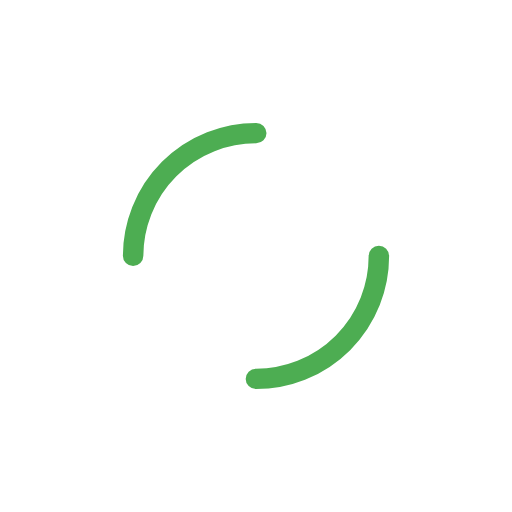
t = 0.00 s
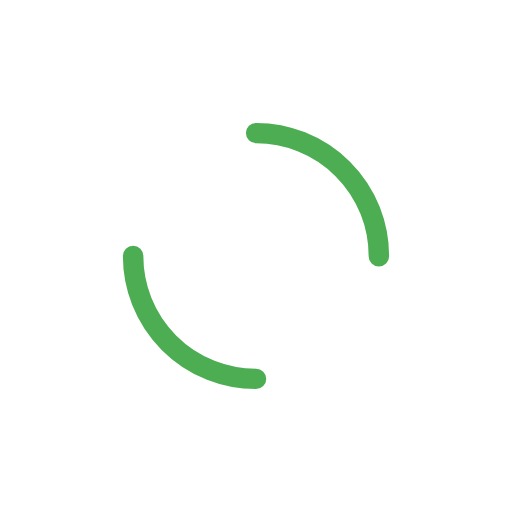
t = 0.25 s
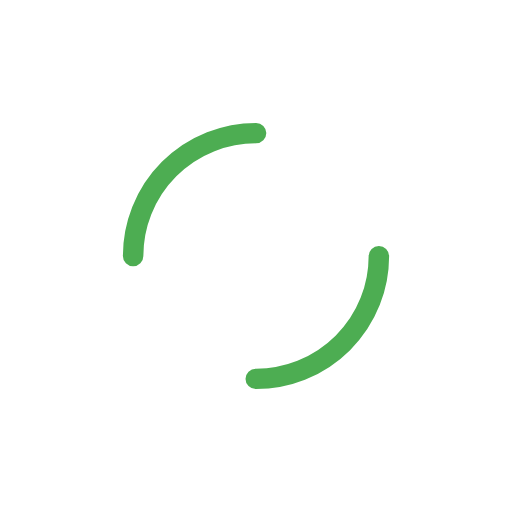
t = 0.50 s
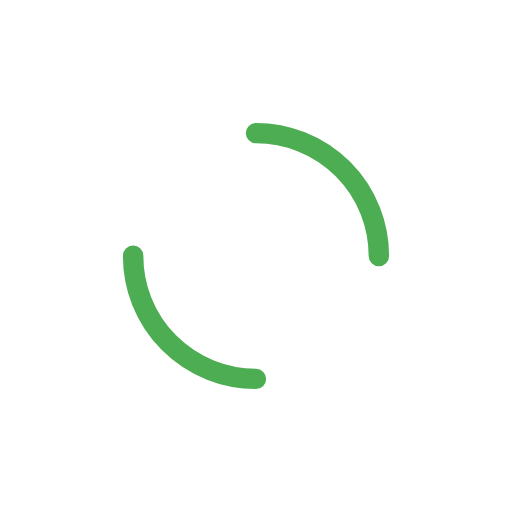
t = 0.75 s

The animated SVG that drew these frames (rendered in a browser with its animation timeline set to each time). Animation: 1 SMIL element (animateTransform=1); one cycle of 1.00 s, repeats indefinitely.

<?xml version="1.0" encoding="utf-8"?>
<svg xmlns="http://www.w3.org/2000/svg" xmlns:xlink="http://www.w3.org/1999/xlink" style="margin: auto; background: rgba(255, 255, 255, 0); display: block; shape-rendering: auto;" width="100px" height="100px" viewBox="0 0 100 100" preserveAspectRatio="xMidYMid">
<circle cx="50" cy="50" r="24" stroke-width="4" stroke="#4dad52" stroke-dasharray="37.69911184307752 37.69911184307752" fill="none" stroke-linecap="round" transform="rotate(47.8094 50 50)">
  <animateTransform attributeName="transform" type="rotate" repeatCount="indefinite" dur="1s" keyTimes="0;1" values="0 50 50;360 50 50"></animateTransform>
</circle>
<!-- [ldio] generated by https://loading.io/ --></svg>
